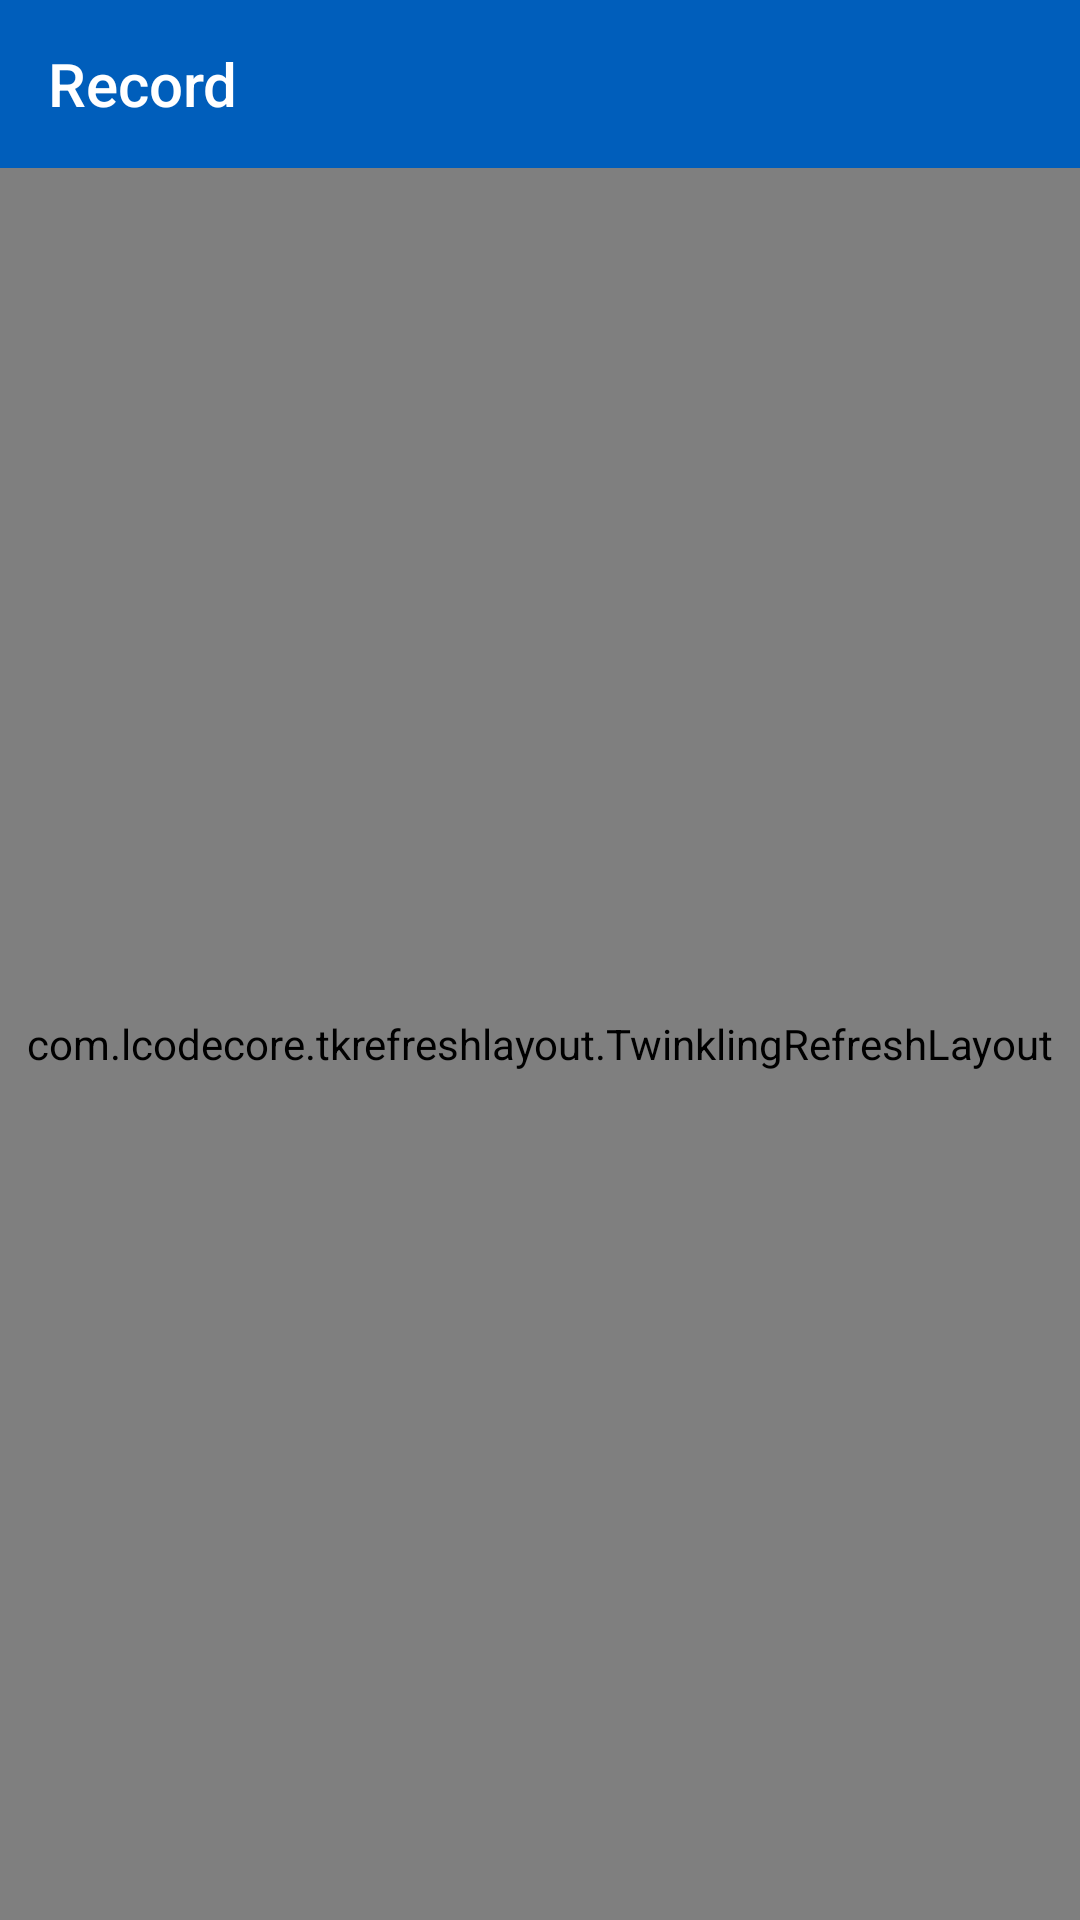

Write the Android layout XML for this screen, with the resource values it uses.
<!-- AndroidManifest.xml: application theme Theme.AppCompat.Light.NoActionBar -->
<!-- res/layout/activity_account.xml -->
<?xml version="1.0" encoding="utf-8"?>
<LinearLayout
    xmlns:android="http://schemas.android.com/apk/res/android"
    xmlns:app="http://schemas.android.com/apk/res-auto"
    android:layout_width="match_parent"
    android:layout_height="match_parent"
    android:orientation="vertical">

    <android.support.v7.widget.Toolbar
        android:id="@+id/account_activity_toolbar"
        android:background="#005EBB"
        android:layout_width="match_parent"
        android:layout_height="wrap_content"
        app:title="Record"
        app:titleTextColor="@android:color/white"
        app:navigationIcon="@drawable/ic_arrow_back_white_24dp"
        style="@style/search_toolbarStyle" />

    <com.lcodecore.tkrefreshlayout.TwinklingRefreshLayout
        xmlns:android="http://schemas.android.com/apk/res/android"
        xmlns:app="http://schemas.android.com/apk/res-auto"
        android:id="@+id/account_activity_refreshLayout"
        android:layout_width="match_parent"
        android:layout_height="match_parent"
        app:tr_head_height="100dp">

        <ListView
            android:id="@+id/account_activity_list"
            android:layout_width="match_parent"
            android:layout_height="wrap_content">

        </ListView>

        <LinearLayout
            android:id="@+id/account_activity_empty"
            android:layout_width="match_parent"
            android:layout_height="match_parent"
            android:orientation="vertical"
            android:visibility="gone">

            <ImageView
                android:layout_width="180dp"
                android:layout_height="180dp"
                android:layout_marginTop="120dp"
                android:layout_gravity="center"
                android:foregroundGravity="center"
                android:src="@drawable/ic_emptypage" />

            <TextView
                android:layout_width="match_parent"
                android:layout_height="wrap_content"
                android:layout_marginTop="10dp"
                android:text="    什么也没有~~"
                android:textSize="22dp"
                android:gravity="center"/>
        </LinearLayout>


    </com.lcodecore.tkrefreshlayout.TwinklingRefreshLayout>

</LinearLayout>
<!-- resources referenced by this layout -->
<resources>
  <!-- drawable ic_emptypage: vector/xml drawable (drawable, 2926 chars, omitted) -->
</resources>
